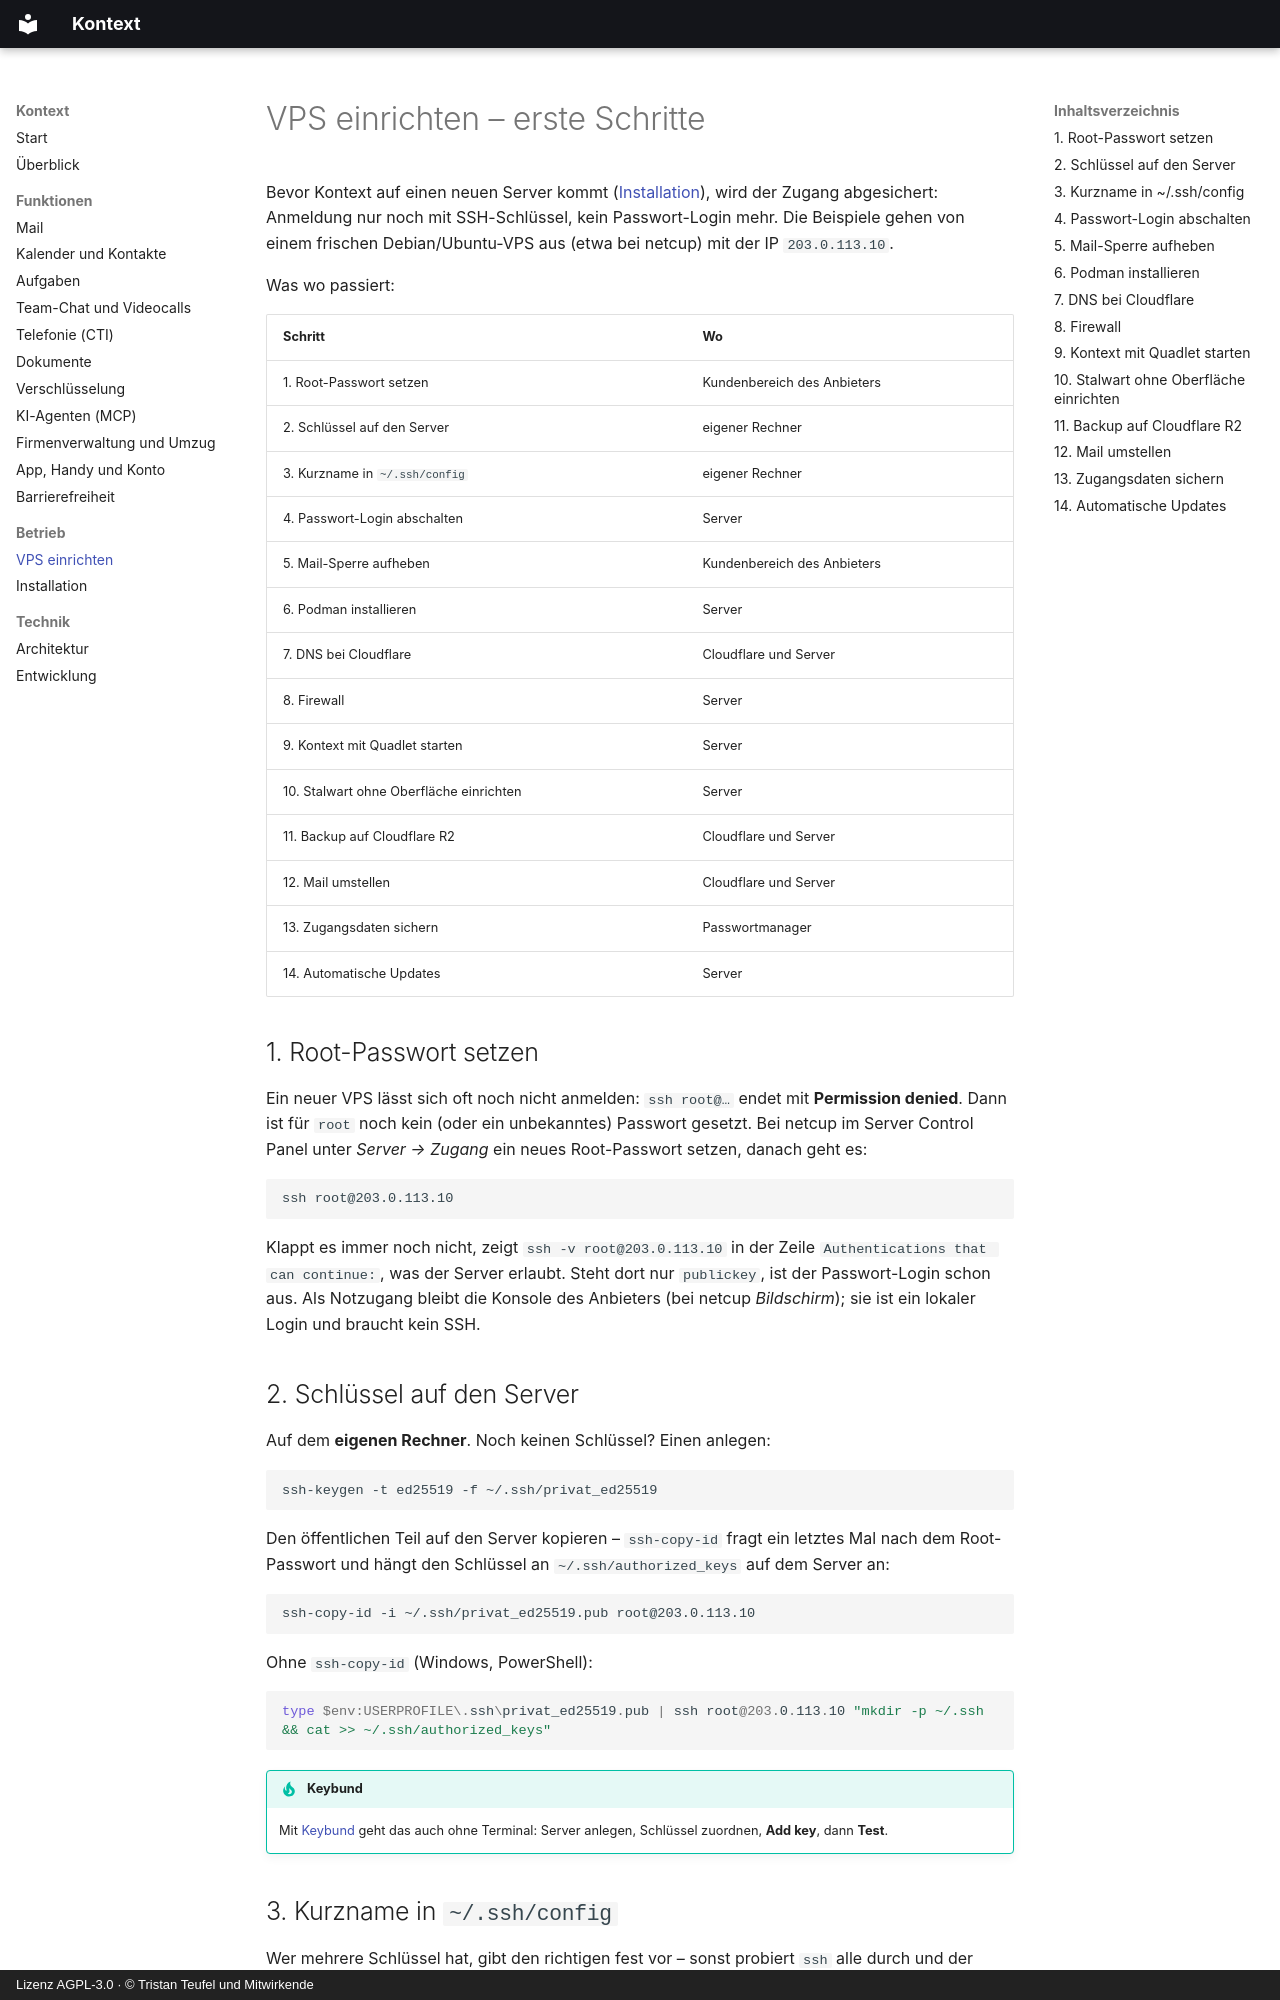

repository: firsttris/kontext · page: vps.html · generator: mkdocs · copyright: Lizenz AGPL-3.0 · © Tristan Teufel und Mitwirkende

---
description: >-
  Einen neuen VPS für Kontext einrichten: SSH nur mit Schlüssel, Mail-Sperre und Reverse DNS beim
  Anbieter, Podman und Quadlet, DNS bei Cloudflare, Firewall mit nftables, Stalwart ohne
  Oberfläche, Backup auf Cloudflare R2, Mail umstellen, automatische Updates.
---

# VPS einrichten – erste Schritte

Bevor Kontext auf einen neuen Server kommt ([Installation](installation.md)), wird der Zugang
abgesichert: Anmeldung nur noch mit SSH-Schlüssel, kein Passwort-Login mehr. Die Beispiele
gehen von einem frischen Debian/Ubuntu-VPS aus (etwa bei netcup) mit der IP `203.0.113.10`.

Was wo passiert:

| Schritt                         | Wo                     |
| ------------------------------- | ---------------------- |
| 1. Root-Passwort setzen         | Kundenbereich des Anbieters |
| 2. Schlüssel auf den Server     | eigener Rechner        |
| 3. Kurzname in `~/.ssh/config`  | eigener Rechner        |
| 4. Passwort-Login abschalten    | Server                 |
| 5. Mail-Sperre aufheben         | Kundenbereich des Anbieters |
| 6. Podman installieren          | Server                 |
| 7. DNS bei Cloudflare           | Cloudflare und Server  |
| 8. Firewall                     | Server                 |
| 9. Kontext mit Quadlet starten  | Server                 |
| 10. Stalwart ohne Oberfläche einrichten | Server         |
| 11. Backup auf Cloudflare R2    | Cloudflare und Server  |
| 12. Mail umstellen              | Cloudflare und Server  |
| 13. Zugangsdaten sichern        | Passwortmanager        |
| 14. Automatische Updates        | Server                 |

## 1. Root-Passwort setzen

Ein neuer VPS lässt sich oft noch nicht anmelden: `ssh root@…` endet mit **Permission denied**.
Dann ist für `root` noch kein (oder ein unbekanntes) Passwort gesetzt. Bei netcup im
Server Control Panel unter *Server → Zugang* ein neues Root-Passwort setzen, danach geht es:

```bash
ssh root@203.0.113.10
```

Klappt es immer noch nicht, zeigt `ssh -v root@203.0.113.10` in der Zeile
`Authentications that can continue:`, was der Server erlaubt. Steht dort nur `publickey`, ist
der Passwort-Login schon aus. Als Notzugang bleibt die Konsole des Anbieters (bei netcup
*Bildschirm*); sie ist ein lokaler Login und braucht kein SSH.

## 2. Schlüssel auf den Server

Auf dem **eigenen Rechner**. Noch keinen Schlüssel? Einen anlegen:

```bash
ssh-keygen -t ed25519 -f ~/.ssh/privat_ed25519
```

Den öffentlichen Teil auf den Server kopieren – `ssh-copy-id` fragt ein letztes Mal nach dem
Root-Passwort und hängt den Schlüssel an `~/.ssh/authorized_keys` auf dem Server an:

```bash
ssh-copy-id -i ~/.ssh/privat_ed25519.pub root@203.0.113.10
```

Ohne `ssh-copy-id` (Windows, PowerShell):

```powershell
type $env:USERPROFILE\.ssh\privat_ed25519.pub | ssh root@203.0.113.10 "mkdir -p ~/.ssh && cat >> ~/.ssh/authorized_keys"
```

!!! tip "Keybund"
    Mit [Keybund](https://github.com/firsttris/keybund) geht das auch ohne Terminal: Server
    anlegen, Schlüssel zuordnen, **Add key**, dann **Test**.

## 3. Kurzname in `~/.ssh/config`

Wer mehrere Schlüssel hat, gibt den richtigen fest vor – sonst probiert `ssh` alle durch und der
Server bricht mit *Too many authentication failures* ab. Auf dem **eigenen Rechner** in
`~/.ssh/config`:

```
Host kunde-vps
    HostName 203.0.113.10
    User root
    IdentityFile ~/.ssh/privat_ed25519
    IdentitiesOnly yes
```

Danach reicht `ssh kunde-vps`. Prüfen, dass es **ohne Passwortabfrage** reinkommt, bevor es
weitergeht.
